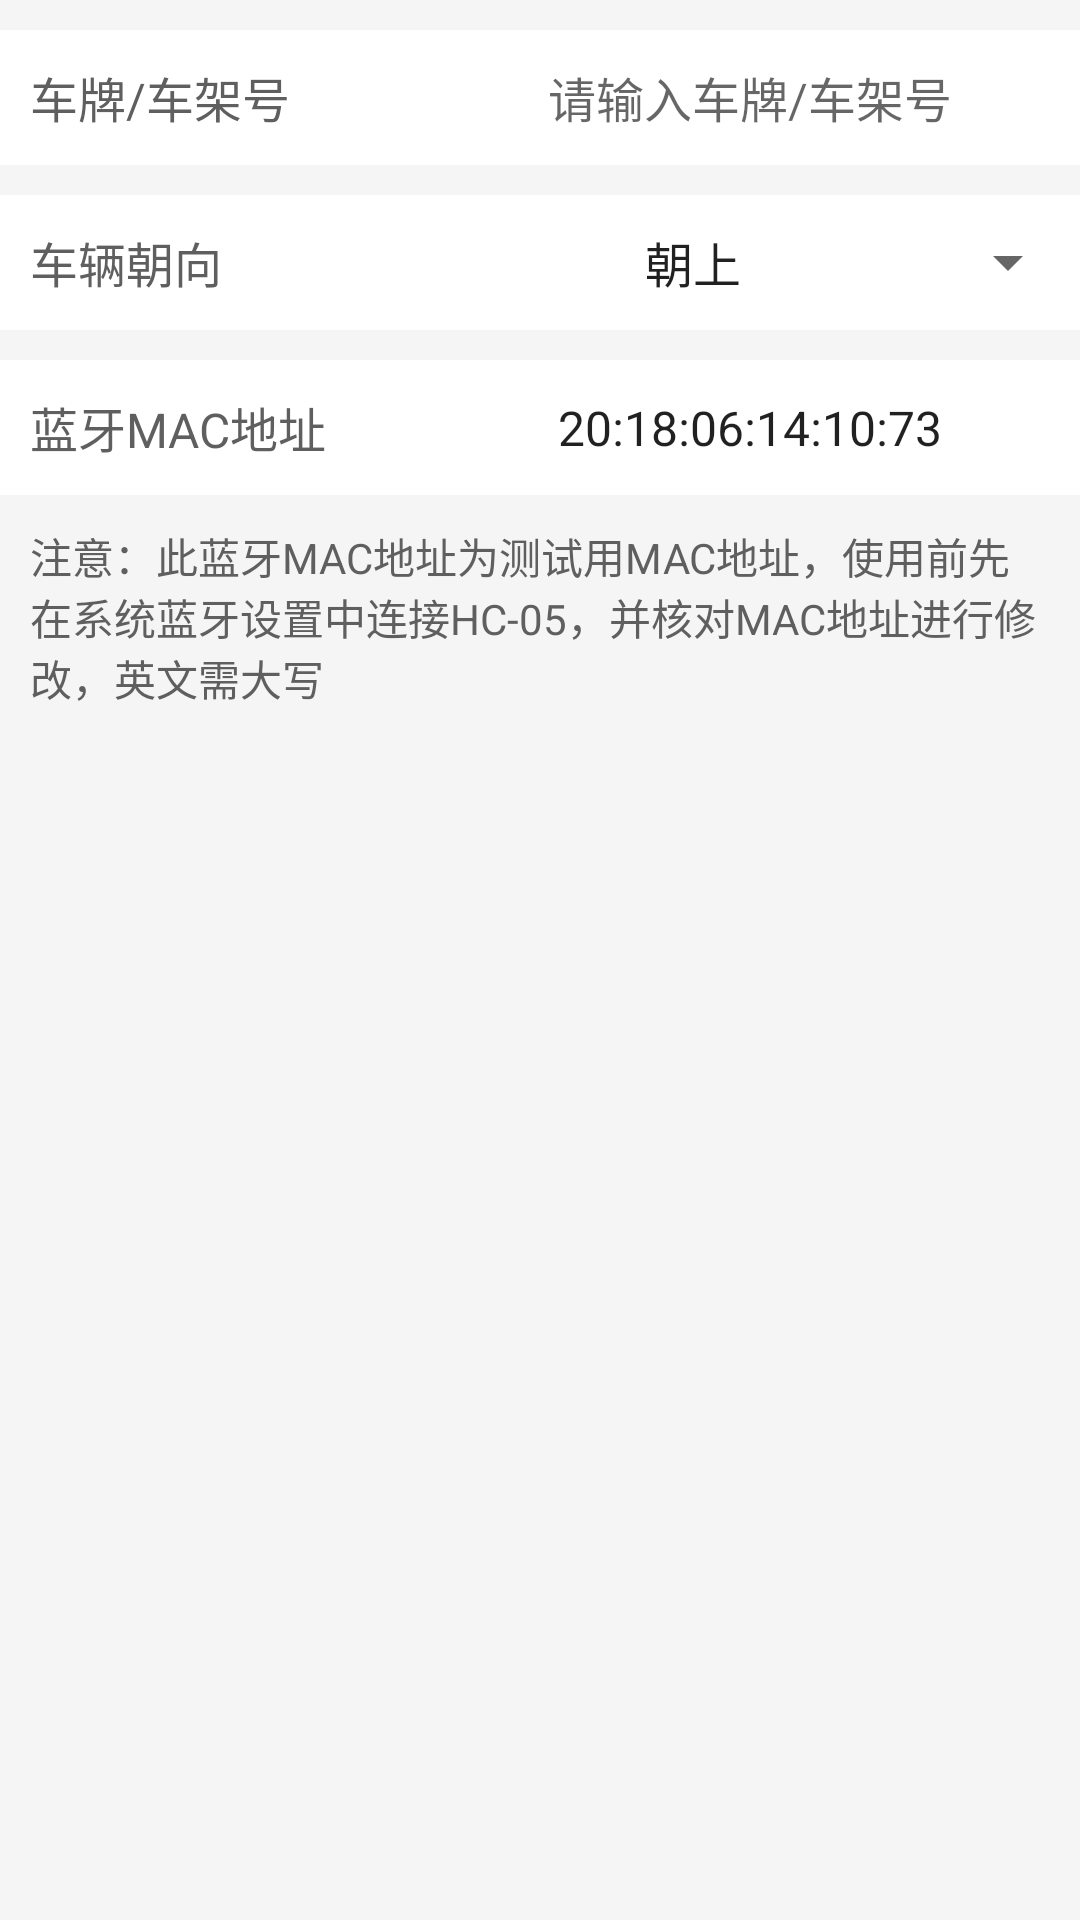

Write the Android layout XML for this screen, with the resource values it uses.
<!-- AndroidManifest.xml: application theme AppTheme -->
<!-- res/layout/dialog_add.xml -->
<?xml version="1.0" encoding="utf-8"?>
<LinearLayout xmlns:android="http://schemas.android.com/apk/res/android"
    android:layout_width="match_parent"
    android:layout_height="wrap_content"
    android:paddingTop="10dp"
    android:orientation="vertical">

    <LinearLayout
        android:layout_width="match_parent"
        android:layout_height="45dp"
        android:background="@color/white"
        android:orientation="horizontal"
        android:gravity="center"
        android:paddingLeft="10dp">

        <TextView
            android:layout_width="120dp"
            android:layout_height="35dp"
            android:gravity="center_vertical"
            android:text="车牌/车架号"
            android:textColor="@color/text_color_sec"
            android:textSize="16sp" />

        <EditText
            android:id="@+id/et_carid"
            android:layout_width="match_parent"
            android:layout_height="35dp"
            android:background="@color/white"
            android:layout_marginLeft="10dp"
            android:cursorVisible="true"
            android:gravity="center"
            android:hint="请输入车牌/车架号"
            android:textSize="16sp"
            android:padding="5dp" />
    </LinearLayout>

    <LinearLayout
        android:layout_width="match_parent"
        android:layout_height="45dp"
        android:layout_marginTop="10dp"
        android:background="@color/white"
        android:orientation="horizontal"
        android:gravity="center"
        android:paddingLeft="10dp">

        <TextView
            android:layout_width="120dp"
            android:layout_height="35dp"
            android:gravity="center_vertical"
            android:text="车辆朝向"
            android:textColor="@color/text_color_sec"
            android:textSize="16sp" />

        <Spinner
            android:id="@+id/spinner"
            android:layout_width="match_parent"
            android:layout_height="35dp"
            android:layout_gravity="center"
            android:layout_marginLeft="20dp"
            android:dropDownWidth="match_parent"
            android:entries="@array/carDirection"
            android:popupBackground="@color/white"
            android:textAlignment="center" />
    </LinearLayout>

    <LinearLayout
        android:layout_width="match_parent"
        android:layout_height="45dp"
        android:background="@color/white"
        android:layout_marginTop="10dp"
        android:orientation="horizontal"
        android:gravity="center"
        android:paddingLeft="10dp">

        <TextView
            android:layout_width="120dp"
            android:layout_height="35dp"
            android:gravity="center_vertical"
            android:text="蓝牙MAC地址"
            android:textColor="@color/text_color_sec"
            android:textSize="16sp" />

        <EditText
            android:id="@+id/MAC_addr"
            android:layout_width="match_parent"
            android:layout_height="35dp"
            android:background="@color/white"
            android:layout_marginLeft="10dp"
            android:cursorVisible="true"
            android:gravity="center"
            android:text="@string/MACAddr_default"
            android:hint="请输入蓝牙MAC地址"
            android:textSize="16sp"
            android:padding="5dp" />
    </LinearLayout>
    <TextView
        android:layout_width="wrap_content"
        android:layout_height="wrap_content"
        android:layout_margin="10dp"
        style="@style/text_16_sec"
        android:textSize="14dp"
        android:text="@string/notice"
        android:layout_gravity="center"/>
</LinearLayout>
<!-- resources referenced by this layout -->
<resources>
  <string-array name="carDirection">
          <item>朝上</item>
          <item>朝下</item>
      </string-array>
  <color name="text_color_sec">#ff5f5f5f</color>
  <color name="white">#ffffff</color>
  <string name="MACAddr_default">20:18:06:14:10:73</string>
  <string name="notice">注意：此蓝牙MAC地址为测试用MAC地址，使用前先在系统蓝牙设置中连接HC-05，并核对MAC地址进行修改，英文需大写</string>
  <style name="text_16_sec">
          <item name="android:textSize">16sp</item>
          <item name="android:textColor">@color/text_color_sec</item>
      </style>
  <style name="AppTheme" parent="BaseTheme">
          <item name="android:windowDrawsSystemBarBackgrounds">true</item>
          <item name="android:statusBarColor">@color/colorPrimaryDark</item>
      </style>
  <style name="BaseTheme" parent="Theme.AppCompat.DayNight.NoActionBar">
          <item name="colorPrimary">@color/colorPrimary</item>
          <item name="colorPrimaryDark">@color/colorPrimary</item>
          <item name="colorAccent">@color/colorAccent</item>
          <item name="android:windowBackground">@color/bg_secondary</item>
          <item name="android:windowActivityTransitions">true</item>
          <item name="android:listDivider">@drawable/my_divider</item>
          <item name="windowActionBar">false</item>
          <item name="windowNoTitle">true</item>
          
      </style>
  <color name="colorPrimaryDark">#16c24b</color>
  <color name="colorPrimary">#7bb736</color>
  <color name="colorAccent">#7bb736</color>
  <color name="bg_secondary">#fff5f5f5</color>
</resources>
